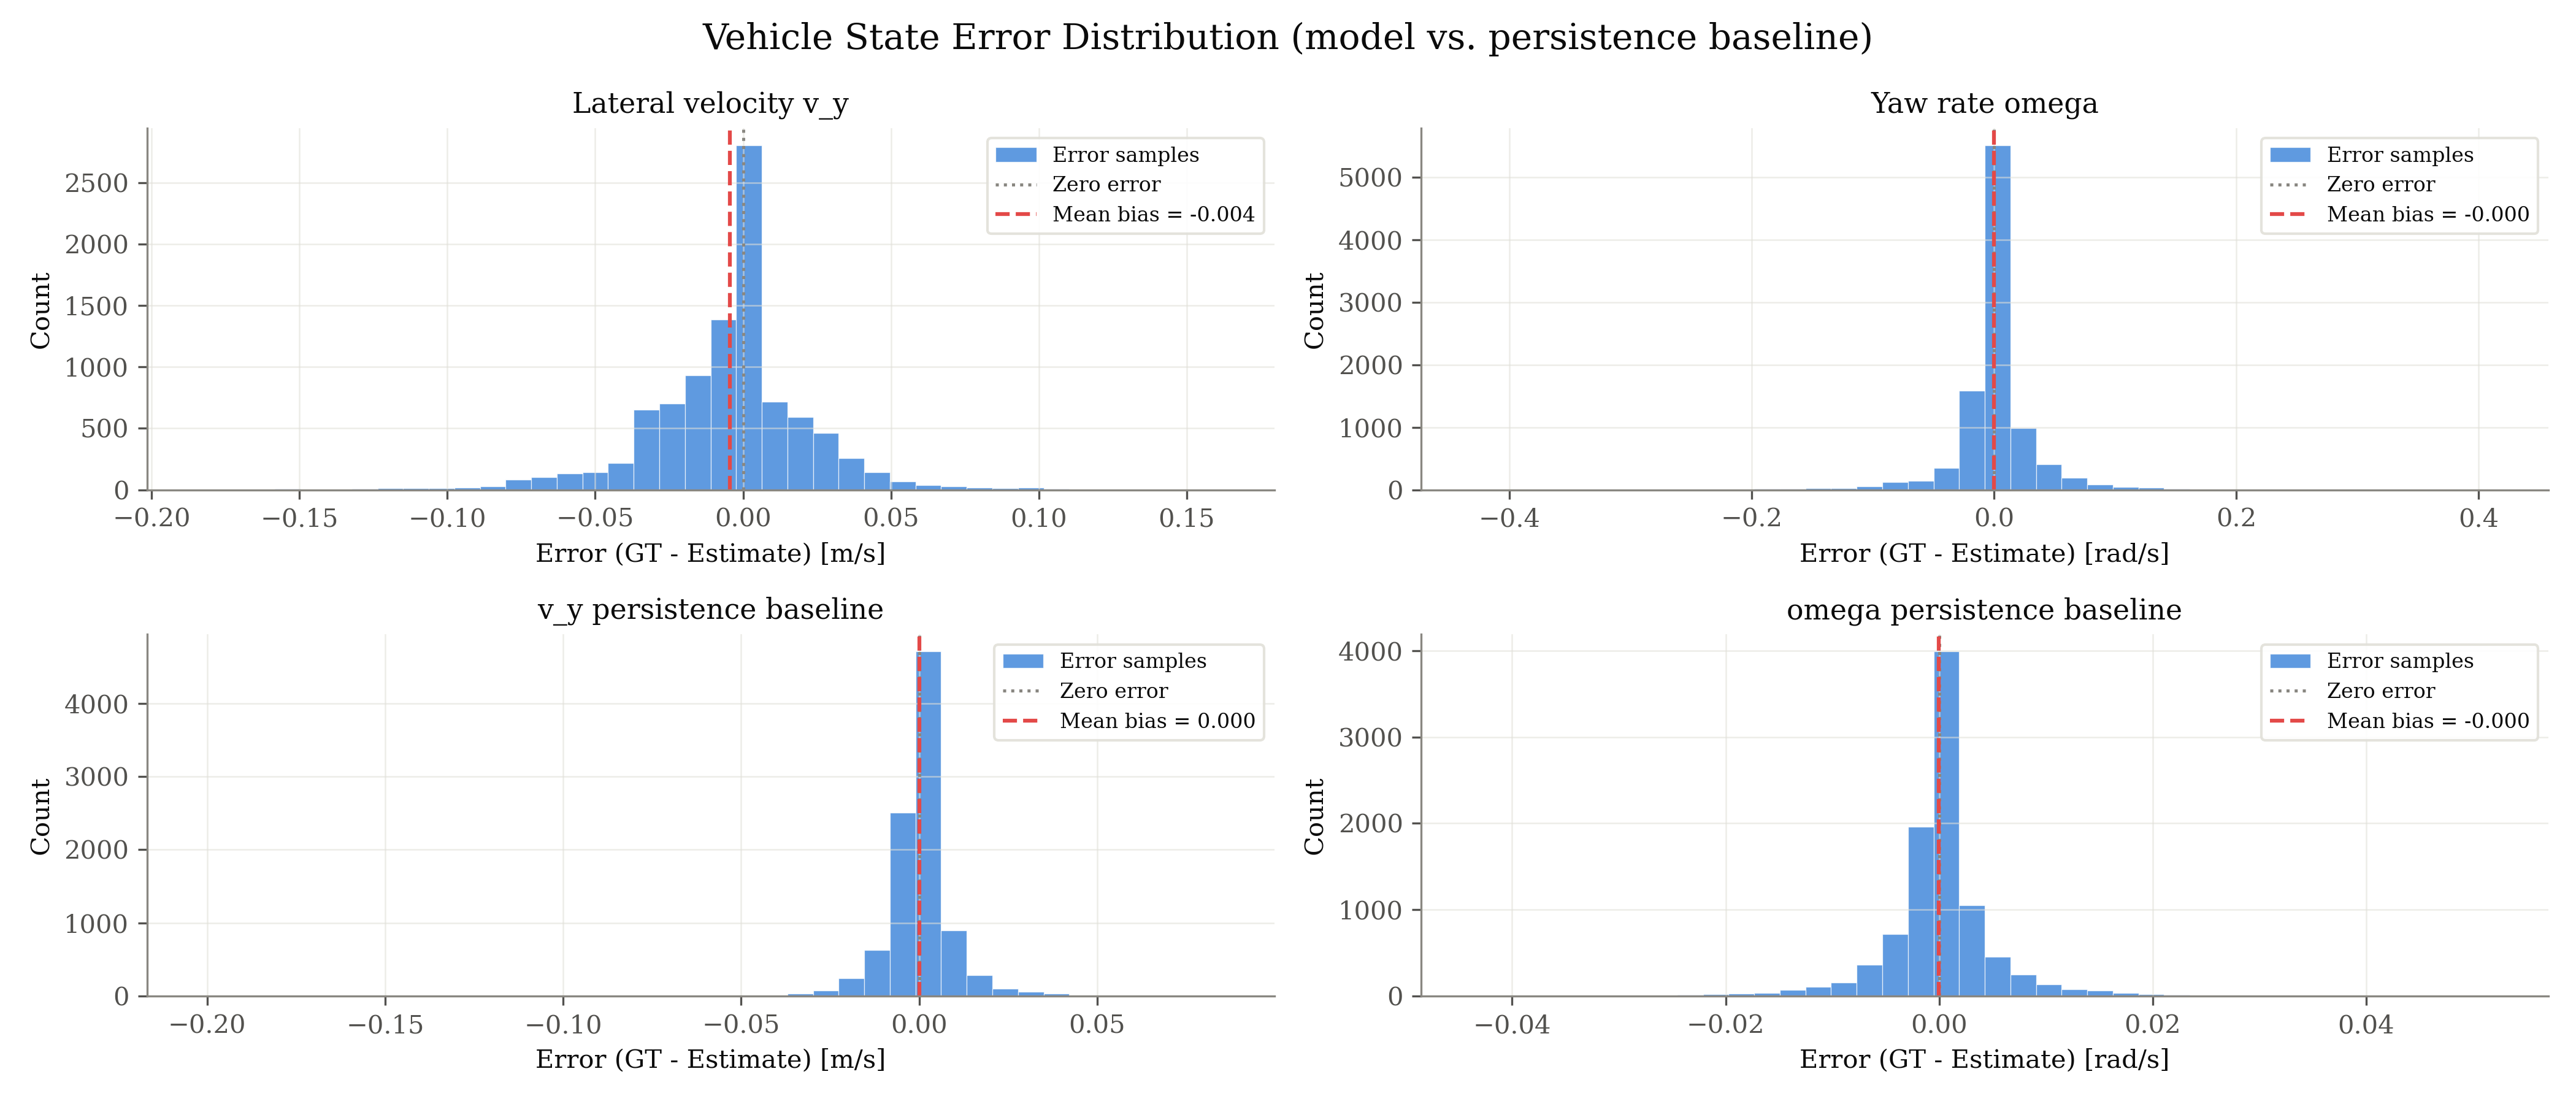

The table this chart was drawn from, first rows:
signal, unit, error_gt_minus_est
v_y, m/s, -0.02478
v_y, m/s, -0.01455
v_y, m/s, -0.02084
v_y, m/s, -0.01387
v_y, m/s, -0.0279
v_y, m/s, -0.01136
v_y, m/s, -0.02739
v_y, m/s, -0.01151
v_y, m/s, -0.02584
v_y, m/s, -0.01013
v_y, m/s, -0.02347
v_y, m/s, -0.008843
v_y, m/s, -0.02316
v_y, m/s, -0.01826
v_y, m/s, -0.03157
v_y, m/s, -0.02134
v_y, m/s, -0.01612
v_y, m/s, -0.03392
v_y, m/s, -0.03893
v_y, m/s, -0.01585
v_y, m/s, -0.03281
v_y, m/s, -0.03234
v_y, m/s, -0.01939
v_y, m/s, -0.02788
v_y, m/s, -0.02378
v_y, m/s, -0.02374
v_y, m/s, -0.007954
v_y, m/s, -0.0246
v_y, m/s, -0.0423
v_y, m/s, -0.02699
v_y, m/s, -0.02667
v_y, m/s, -0.01964
v_y, m/s, -0.02055
v_y, m/s, -0.02386
v_y, m/s, -0.02351
v_y, m/s, -0.03007
v_y, m/s, -0.02467
v_y, m/s, -0.03641
v_y, m/s, -0.0261
v_y, m/s, -0.01552
v_y, m/s, -0.02659
v_y, m/s, -0.0261
v_y, m/s, -0.0305
v_y, m/s, -0.0274
v_y, m/s, -0.02769
v_y, m/s, -0.02002
v_y, m/s, -0.02716
v_y, m/s, -0.01797
v_y, m/s, -0.03789
v_y, m/s, -0.01648
v_y, m/s, -0.02007
v_y, m/s, -0.01752
v_y, m/s, -0.01865
v_y, m/s, -0.01741
v_y, m/s, -0.03565
v_y, m/s, -0.01789
v_y, m/s, -0.04646
v_y, m/s, -0.01688
v_y, m/s, -0.01554
v_y, m/s, -0.01587
... 38,524 more rows
